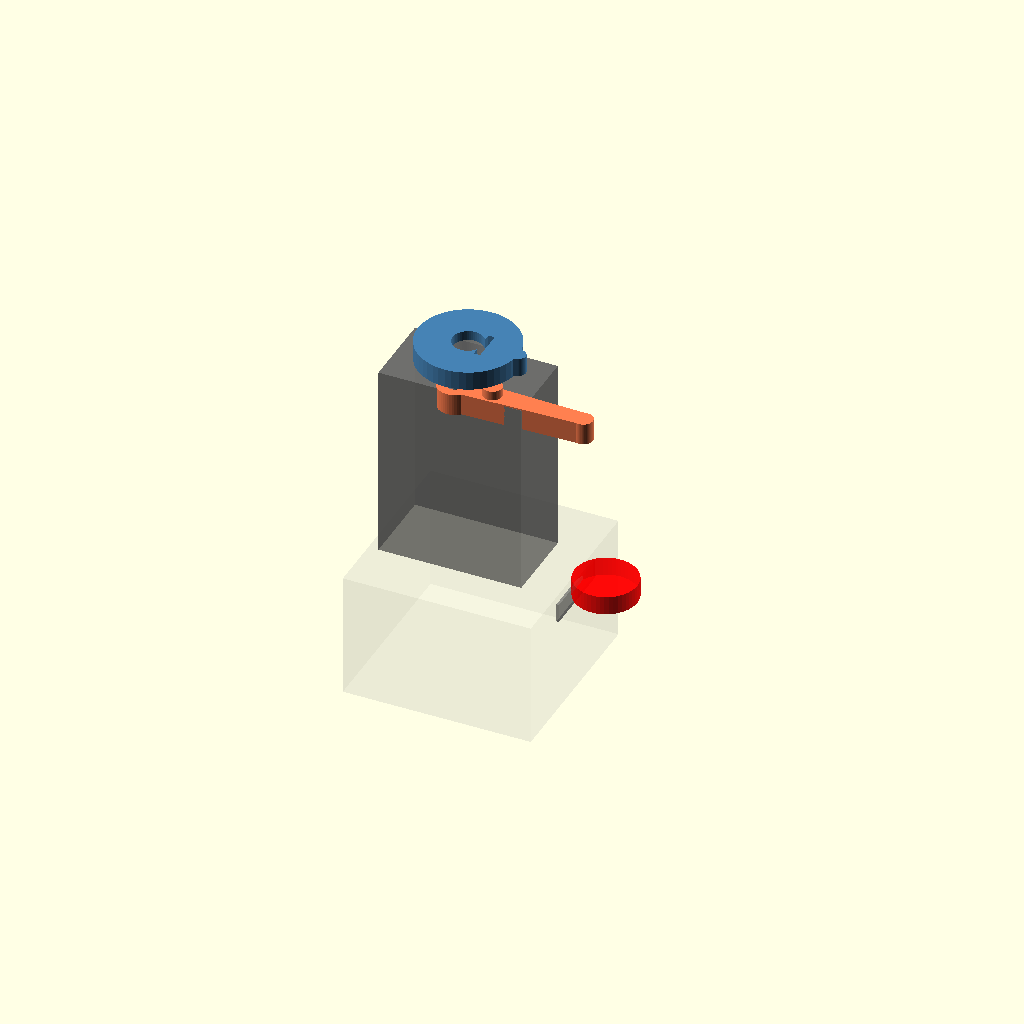
Cell 1: rendered with the file's own defaults.
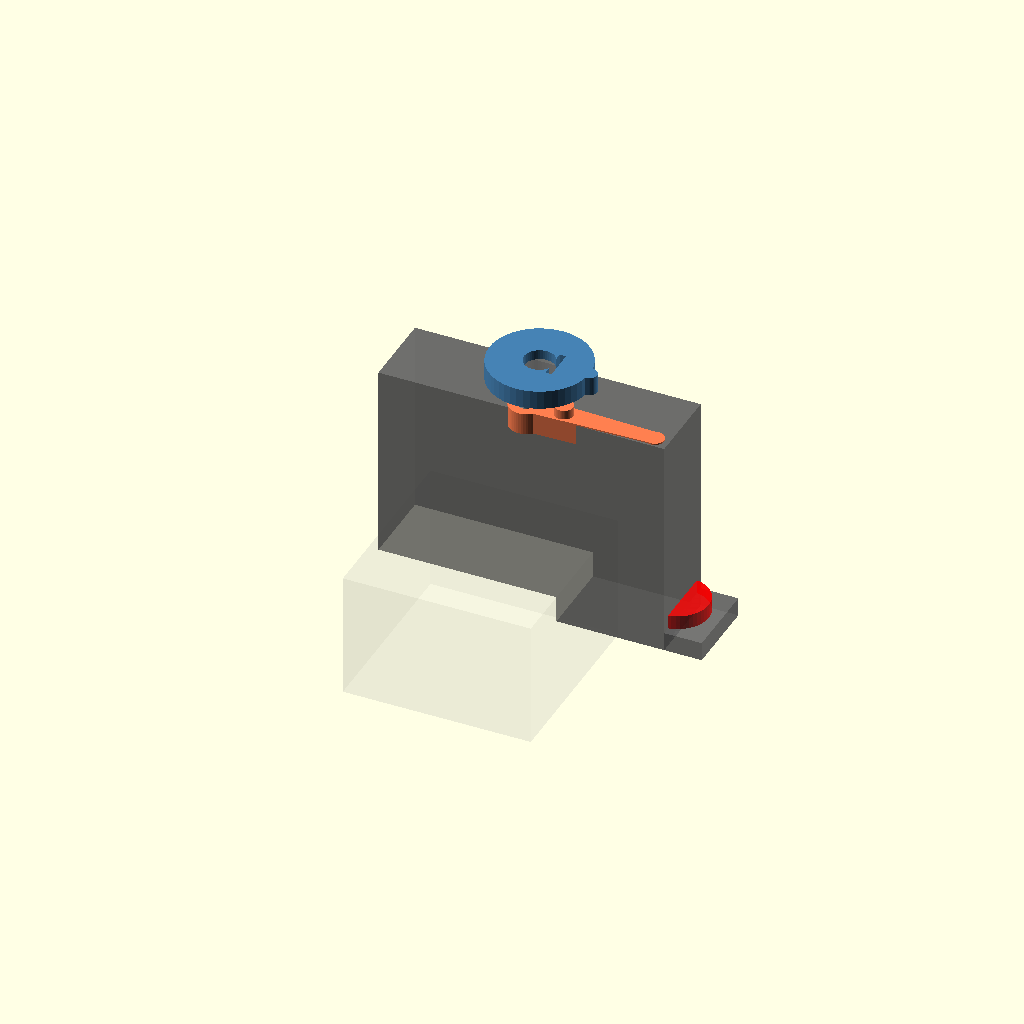
Cell 2: servo_body_w = 45.6 (everything else at default).
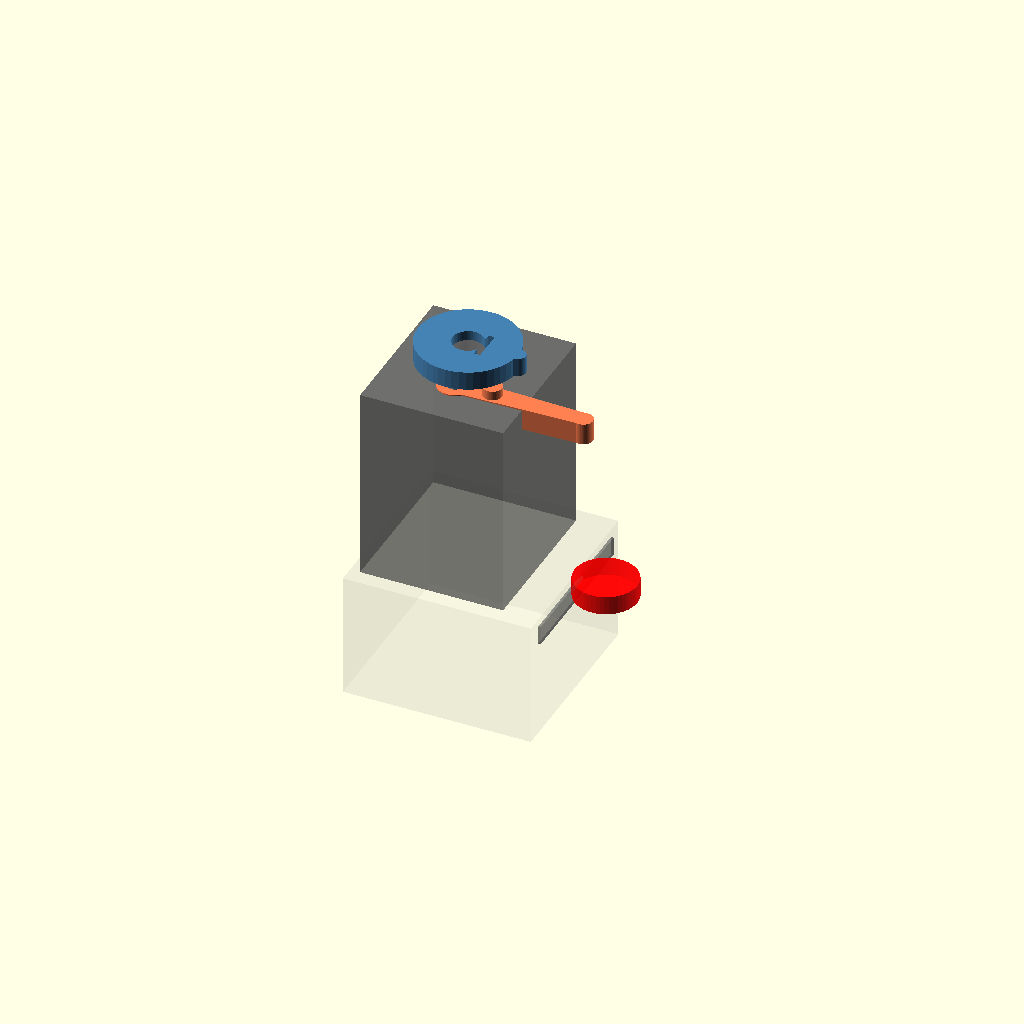
Cell 3 — servo_body_d set to 25, the other parameters unchanged.
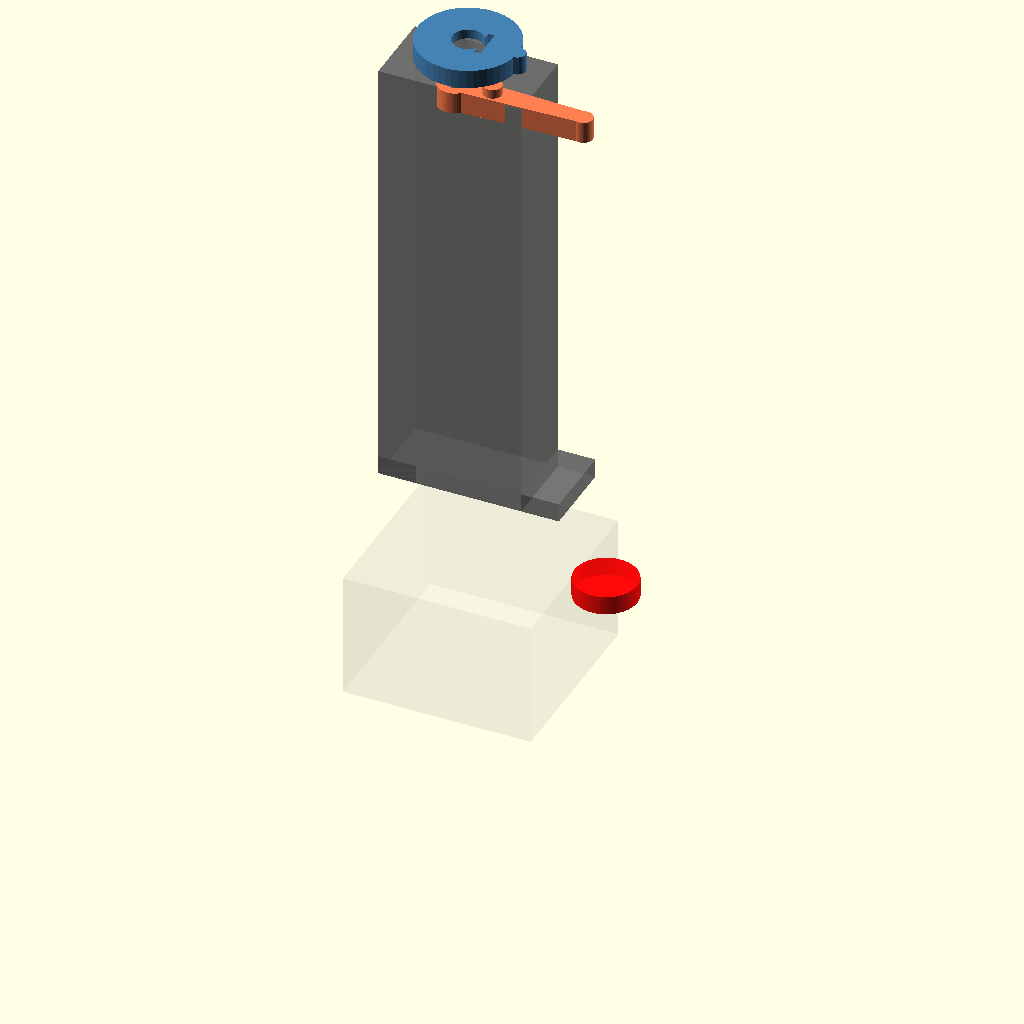
Cell 4: servo_body_h = 71 (everything else at default).
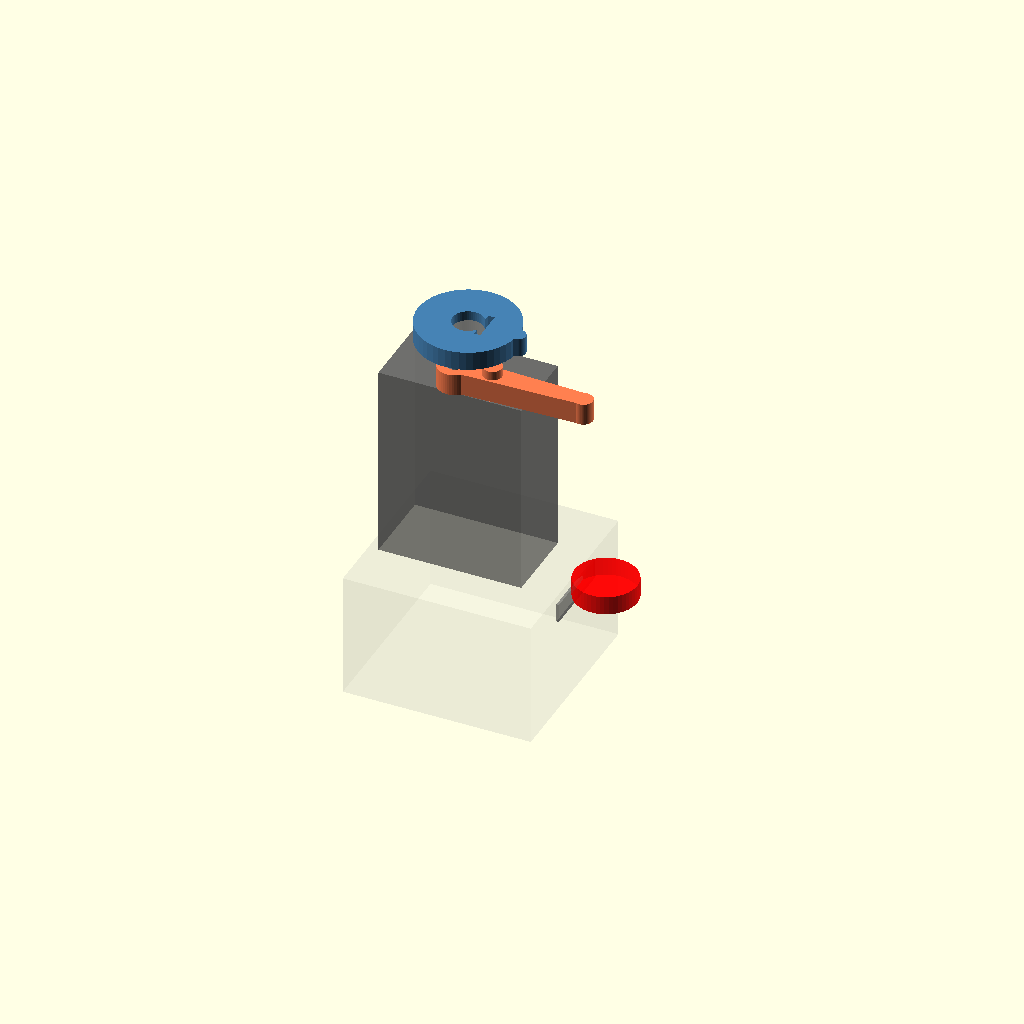
Cell 5: the same model with spline_h = 7.
All cells are drawn from one camera (rotation 55°, 0°, 25°, orthographic, colour scheme Cornfield), so only the parameter changes between them.
OpenSCAD source file agent-node/hw/connector/release_lever.scad:
// release_lever.scad
// Magnetic-release lever mechanism for strut connector head.
//
// Peel geometry rationale:
//   A 10 mm N52 disc magnet (3 mm thick) can exert 3–5 N of direct pull force.
//   Fighting that force axially requires the servo to produce an equivalent linear
//   force over a very short stroke, which exceeds the MG90S torque budget at the
//   short moment arms available inside the 30×30×20 mm envelope.
//   Instead, a cam-driven lever tilts the magnet at one edge, peeling it off the
//   ferrous face. Peeling initiates separation at a single contact line and
//   propagates; the force required is typically 20–40% of the direct pull force.
//   The servo rotates the cam, the cam pushes the lever tip under the magnet edge,
//   and the lever pivots about a hinge pin — trading servo rotation for mechanical
//   advantage.

$fn = 48;

// ─────────────────────────────────────────────────────────────
//  PARAMETERS
// ─────────────────────────────────────────────────────────────

// MG90S servo body (bounding box, mm)
servo_body_w  = 22.8;   // X — width across the servo face
servo_body_d  = 12.5;   // Y — body depth (ear to ear not included)
servo_body_h  = 35.5;   // Z — full height including bottom mounting ears

// Servo output shaft
spline_d      = 4.8;    // diameter of 25T output spline (mm)
spline_h      = 3.5;    // exposed spline height above body top

// Cam / crank geometry (press-fit or screw-on servo horn replacement)
cam_radius    = 8.0;    // distance from spline center to cam lobe tip (mm)
cam_lobe_w    = 4.0;    // width of cam lobe (mm)
cam_thickness = 3.0;    // cam disk thickness (mm)
cam_bore_d    = spline_d + 0.15;  // light press-fit on spline

// Lever arm
lever_length    = 22.0;  // pivot-to-tip length (mm)
lever_thickness =  3.5;  // lever thickness in Z (mm)
lever_width     =  4.0;  // lever width in Y (mm)
lever_tip_r     =  1.5;  // rounded tip radius

// Hinge / pivot pin
hinge_pin_d   = 2.5;    // M2.5 pin or printed-in stub
hinge_wall    = 1.5;    // wall around pin bore

// Cam–lever interface
cam_follower_d = 3.0;   // diameter of the roller/nub on the lever that contacts the cam

// 10 mm N52 disc magnet
magnet_d      = 10.0;
magnet_h      =  3.0;
magnet_recess =  1.0;   // how deep the magnet sits below connector face

// Peel angle — lever tip lifts this many degrees at full stroke
peel_angle    = 18.0;   // deg; peeling starts well before full angle

// Connector head envelope (for reference / clearance checks)
envelope_x    = 30.0;
envelope_y    = 30.0;
envelope_z    = 20.0;

// Wall / structural thickness
wall_t        = 1.6;    // minimum printable wall (2 perimeters @ 0.4 mm nozzle)

// Servo mounting offset inside envelope
servo_x_offset = -(envelope_x/2 - servo_body_w/2 - wall_t);
servo_z_offset = -(envelope_z/2 - servo_body_h/2 + 2);

// ─────────────────────────────────────────────────────────────
//  MODULE: mg90s_servo_body
//  Simplified bounding-box placeholder for fit-checking.
//  NOT a detailed model — just the critical envelope + spline stub.
//  Overhang note: the real servo has no critical overhangs;
//  this placeholder is solid and prints trivially.
// ─────────────────────────────────────────────────────────────
module mg90s_servo_body() {
    color("DimGray", 0.7) {
        // Main body block
        translate([-servo_body_w/2, -servo_body_d/2, 0])
            cube([servo_body_w, servo_body_d, servo_body_h]);

        // Mounting ear tabs (simplified — flat flanges at Z=0)
        // Ears extend +/-6 mm in X at the bottom 3 mm
        for (sx = [-1, 1])
            translate([sx * (servo_body_w/2), -servo_body_d/2, 0])
                cube([6, servo_body_d, 3]);

        // Output spline stub on top
        translate([0, 0, servo_body_h])
            cylinder(d = spline_d, h = spline_h);

        // Small output shaft hub (visible collar)
        translate([0, 0, servo_body_h])
            cylinder(d = spline_d + 2.5, h = 1.5);
    }
}

// ─────────────────────────────────────────────────────────────
//  MODULE: release_cam
//  Disk cam that presses the lever when the servo rotates.
//  Sits on the servo spline (cam_bore_d press/clearance fit).
//
//  Geometry: circular disk of radius cam_radius with an
//  off-center lobe. At the neutral (latched) position the lobe
//  is retracted from the lever follower. Servo rotates ~peel_angle
//  to drive the lobe into the follower nub on the lever.
//
//  Overhang: cam is printed flat (cam_thickness in Z, disk in XY).
//  No overhangs. Spline bore needs support only if printed upright;
//  recommend printing lying flat.
// ─────────────────────────────────────────────────────────────
module release_cam() {
    color("SteelBlue") {
        difference() {
            union() {
                // Main cam disk
                cylinder(d = cam_radius * 2, h = cam_thickness);

                // Lobe: an eccentric bump that contacts the lever follower.
                // Placed at +X from the spline center.
                // Height of lobe above disk face = cam_follower_d / 2
                // so the lever follower rides up onto it smoothly.
                translate([cam_radius - cam_lobe_w/2, 0, 0])
                    hull() {
                        cylinder(d = cam_lobe_w, h = cam_thickness);
                        translate([cam_lobe_w/2, 0, 0])
                            cylinder(d = cam_lobe_w * 0.6, h = cam_thickness);
                    }
            }

            // Spline bore (light press-fit)
            translate([0, 0, -0.1])
                cylinder(d = cam_bore_d, h = cam_thickness + 0.2);

            // Anti-rotation flat (matches 25T spline flat side, simplified)
            translate([cam_bore_d/2 - 0.4, -cam_bore_d/2, -0.1])
                cube([1.0, cam_bore_d, cam_thickness + 0.2]);
        }
    }
}

// ─────────────────────────────────────────────────────────────
//  MODULE: release_lever
//  The lever arm. Pivots on a hinge pin at one end; the cam
//  follower nub sits near the pivot; the tip contacts the magnet
//  edge at the far end.
//
//  Coordinate convention (local):
//    Origin at hinge pin center.
//    Lever extends in +X.
//    Lever lies in XY plane; thickness in Z.
//
//  Overhang: lever printed lying flat — no overhangs.
//  Hinge knuckle has a 180° arc; print orientation should keep the
//  bore horizontal if unsupported (bridging ≤ hinge_pin_d ≈ 2.5 mm,
//  within FDM bridge capability).
//
//  The tip is a rounded wedge so it can slip under the magnet edge
//  without catching on the connector face chamfer.
// ─────────────────────────────────────────────────────────────
module release_lever() {
    color("Coral") {
        difference() {
            union() {
                // Hinge knuckle (thickened cylinder around pin bore)
                cylinder(d = hinge_pin_d + 2*hinge_wall, h = lever_thickness);

                // Main lever body — tapered slightly toward the tip for stiffness
                hull() {
                    // Root, near hinge
                    translate([0, -(lever_width/2), 0])
                        cube([0.1, lever_width, lever_thickness]);

                    // Tip, at lever_length
                    translate([lever_length - lever_tip_r, -(lever_width/2 * 0.7), 0])
                        cube([0.1, lever_width * 0.7, lever_thickness]);
                }

                // Rounded tip wedge (contacts magnet edge — thin leading edge)
                translate([lever_length - lever_tip_r, 0, 0])
                    cylinder(r = lever_tip_r, h = lever_thickness);

                // Cam follower nub — sits at cam_radius from spline center.
                // Positioned at X = (cam_radius - distance from hinge to spline)
                // For assembly the hinge is offset so this nub aligns with the cam lobe.
                translate([cam_radius - cam_lobe_w/2, 0, lever_thickness])
                    cylinder(d = cam_follower_d, h = cam_follower_d/2);
            }

            // Hinge pin bore
            translate([0, 0, -0.1])
                cylinder(d = hinge_pin_d + 0.2, h = lever_thickness + 0.2);
        }
    }
}

// ─────────────────────────────────────────────────────────────
//  MODULE: release_assembly
//  Shows all parts in the neutral (latched) position.
//  The magnet is shown as a red disk seated in the connector face.
//  The lever tip is just beneath the magnet edge — zero preload.
//  When the servo rotates +peel_angle, the cam lobe pushes the
//  follower nub, rotating the lever about its hinge pin, driving
//  the lever tip upward under the magnet edge and peeling it off.
//
//  Envelope reference box shown as a ghost outline.
// ─────────────────────────────────────────────────────────────
module release_assembly() {
    // ── Envelope ghost ──────────────────────────────────────
    color("LightGray", 0.12)
        translate([-envelope_x/2, -envelope_y/2, -envelope_z/2])
            cube([envelope_x, envelope_y, envelope_z]);

    // ── Servo body ──────────────────────────────────────────
    // Mounted at the back of the envelope, shaft pointing +Z (up).
    // Offset so the spline is near the cam centerline.
    translate([servo_x_offset, 0, servo_z_offset])
        mg90s_servo_body();

    // ── Cam (on spline) ─────────────────────────────────────
    // Z position: top of servo body + spline_h clearance so cam
    // clears the hub collar.
    cam_z = servo_z_offset + servo_body_h + spline_h - cam_thickness/2;
    translate([servo_x_offset, 0, cam_z])
        release_cam();

    // ── Lever ────────────────────────────────────────────────
    // Hinge pin is at the same X as the cam center so the follower
    // nub aligns with the cam lobe at the neutral position.
    // Lever extends toward the magnet (+X in world coords from here).
    hinge_x = servo_x_offset;
    hinge_y = -(lever_width/2 + cam_lobe_w/2 + 0.5); // clears cam in Y
    hinge_z = cam_z - cam_thickness/2 - lever_thickness - 0.3;

    translate([hinge_x, hinge_y, hinge_z])
        release_lever();

    // ── Magnet ───────────────────────────────────────────────
    // Seated in connector face (top of envelope, XY center offset to
    // align with lever tip).
    magnet_x = hinge_x + lever_length;
    color("Red", 0.8)
        translate([magnet_x, 0, envelope_z/2 - magnet_h + magnet_recess])
            cylinder(d = magnet_d, h = magnet_h);

    // ── Hinge pin (visual reference) ─────────────────────────
    color("Silver")
        translate([hinge_x, hinge_y, hinge_z - 1])
            cylinder(d = hinge_pin_d, h = lever_thickness + 2);
}

// ─────────────────────────────────────────────────────────────
//  RENDER
// ─────────────────────────────────────────────────────────────
release_assembly();
Customizer parameters (derived from the source; name, type, default, range or options):
servo_body_w: number, default 22.8
servo_body_d: number, default 12.5
servo_body_h: number, default 35.5
spline_d: number, default 4.8
spline_h: number, default 3.5
cam_radius: number, default 8
cam_lobe_w: number, default 4
cam_thickness: number, default 3
lever_length: number, default 22
lever_thickness: number, default 3.5
lever_width: number, default 4
lever_tip_r: number, default 1.5
hinge_pin_d: number, default 2.5
hinge_wall: number, default 1.5
cam_follower_d: number, default 3
magnet_d: number, default 10
magnet_h: number, default 3
magnet_recess: number, default 1
peel_angle: number, default 18
envelope_x: number, default 30
envelope_y: number, default 30
envelope_z: number, default 20
wall_t: number, default 1.6
